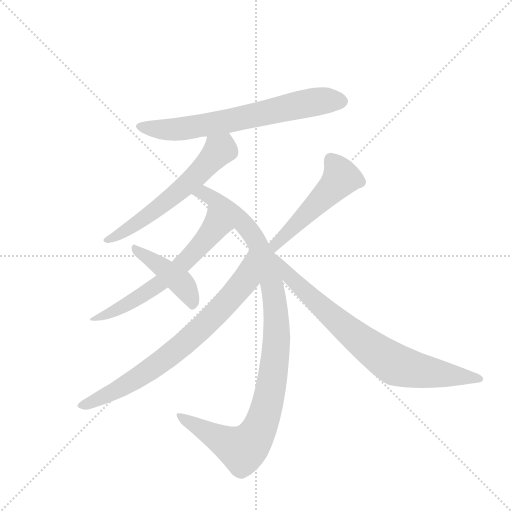
t = 0.00 s
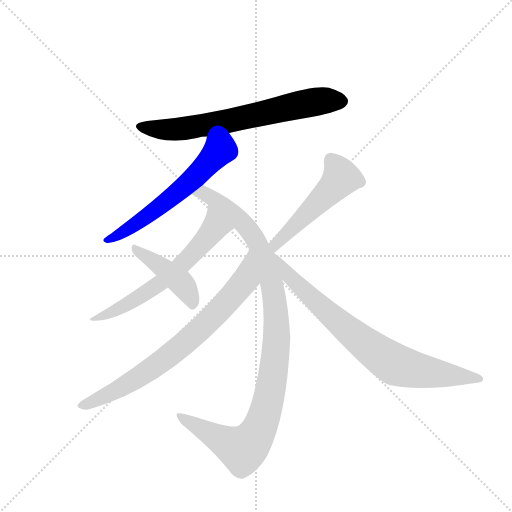
t = 1.34 s
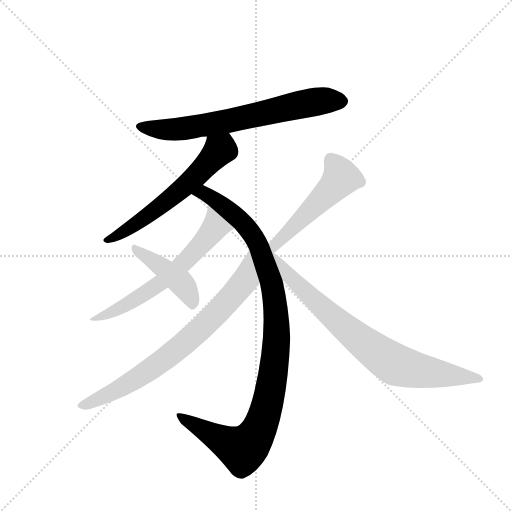
t = 2.68 s
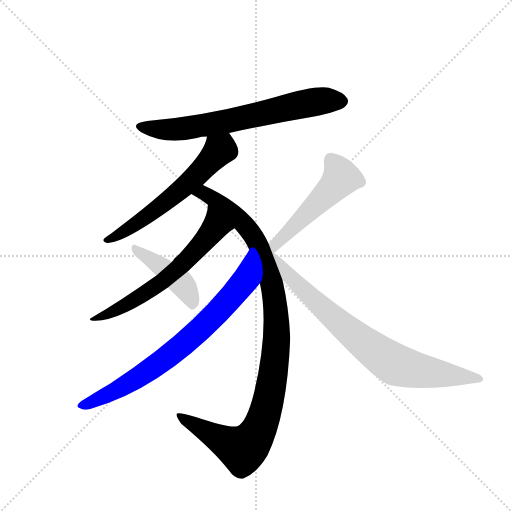
t = 4.02 s
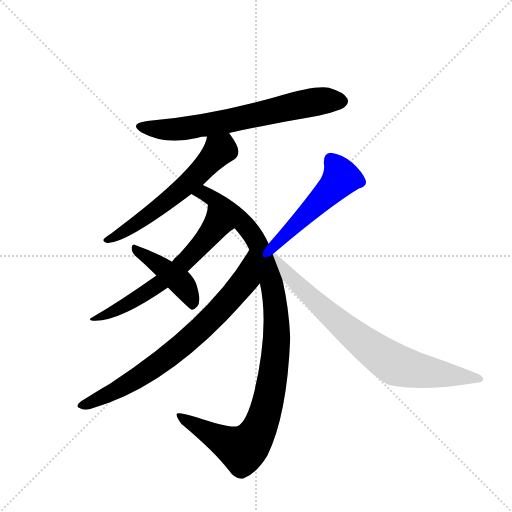
t = 5.36 s
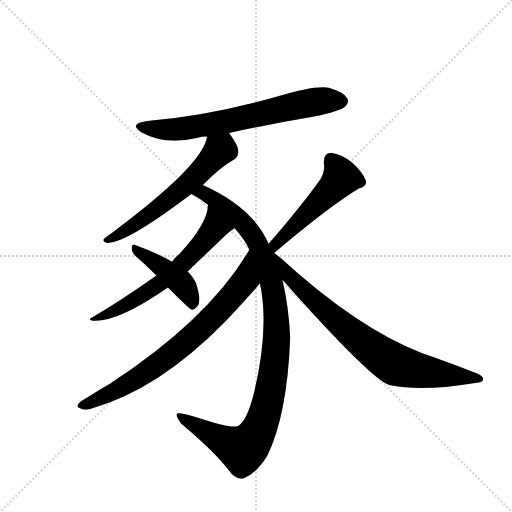
t = 6.70 s

The animated SVG that drew these frames (rendered in a browser with its animation timeline set to each time). Animation: 8 CSS @keyframes rules; one cycle of 6.70 s.

<svg version="1.1" viewBox="0 0 1024 1024" xmlns="http://www.w3.org/2000/svg">
  <g stroke="lightgray" stroke-dasharray="1,1" stroke-width="1" transform="scale(4, 4)">
    <line x1="0" y1="0" x2="256" y2="256"></line>
    <line x1="256" y1="0" x2="0" y2="256"></line>
    <line x1="128" y1="0" x2="128" y2="256"></line>
    <line x1="0" y1="128" x2="256" y2="128"></line>
  </g>
  <g transform="scale(0.92, -0.92) translate(60, -900)">
    <style type="text/css">
      
        @keyframes keyframes0 {
          from {
            stroke: blue;
            stroke-dashoffset: 696;
            stroke-width: 128;
          }
          69% {
            animation-timing-function: step-end;
            stroke: blue;
            stroke-dashoffset: 0;
            stroke-width: 128;
          }
          to {
            stroke: black;
            stroke-width: 1024;
          }
        }
        #make-me-a-hanzi-animation-0 {
          animation: keyframes0 0.81640625s both;
          animation-delay: 0s;
          animation-timing-function: linear;
        }
      
        @keyframes keyframes1 {
          from {
            stroke: blue;
            stroke-dashoffset: 600;
            stroke-width: 128;
          }
          66% {
            animation-timing-function: step-end;
            stroke: blue;
            stroke-dashoffset: 0;
            stroke-width: 128;
          }
          to {
            stroke: black;
            stroke-width: 1024;
          }
        }
        #make-me-a-hanzi-animation-1 {
          animation: keyframes1 0.73828125s both;
          animation-delay: 0.81640625s;
          animation-timing-function: linear;
        }
      
        @keyframes keyframes2 {
          from {
            stroke: blue;
            stroke-dashoffset: 1067;
            stroke-width: 128;
          }
          78% {
            animation-timing-function: step-end;
            stroke: blue;
            stroke-dashoffset: 0;
            stroke-width: 128;
          }
          to {
            stroke: black;
            stroke-width: 1024;
          }
        }
        #make-me-a-hanzi-animation-2 {
          animation: keyframes2 1.1183268229166667s both;
          animation-delay: 1.5546875s;
          animation-timing-function: linear;
        }
      
        @keyframes keyframes3 {
          from {
            stroke: blue;
            stroke-dashoffset: 634;
            stroke-width: 128;
          }
          67% {
            animation-timing-function: step-end;
            stroke: blue;
            stroke-dashoffset: 0;
            stroke-width: 128;
          }
          to {
            stroke: black;
            stroke-width: 1024;
          }
        }
        #make-me-a-hanzi-animation-3 {
          animation: keyframes3 0.7659505208333334s both;
          animation-delay: 2.673014322916667s;
          animation-timing-function: linear;
        }
      
        @keyframes keyframes4 {
          from {
            stroke: blue;
            stroke-dashoffset: 764;
            stroke-width: 128;
          }
          71% {
            animation-timing-function: step-end;
            stroke: blue;
            stroke-dashoffset: 0;
            stroke-width: 128;
          }
          to {
            stroke: black;
            stroke-width: 1024;
          }
        }
        #make-me-a-hanzi-animation-4 {
          animation: keyframes4 0.8717447916666666s both;
          animation-delay: 3.4389648437500004s;
          animation-timing-function: linear;
        }
      
        @keyframes keyframes5 {
          from {
            stroke: blue;
            stroke-dashoffset: 436;
            stroke-width: 128;
          }
          59% {
            animation-timing-function: step-end;
            stroke: blue;
            stroke-dashoffset: 0;
            stroke-width: 128;
          }
          to {
            stroke: black;
            stroke-width: 1024;
          }
        }
        #make-me-a-hanzi-animation-5 {
          animation: keyframes5 0.6048177083333334s both;
          animation-delay: 4.310709635416667s;
          animation-timing-function: linear;
        }
      
        @keyframes keyframes6 {
          from {
            stroke: blue;
            stroke-dashoffset: 510;
            stroke-width: 128;
          }
          62% {
            animation-timing-function: step-end;
            stroke: blue;
            stroke-dashoffset: 0;
            stroke-width: 128;
          }
          to {
            stroke: black;
            stroke-width: 1024;
          }
        }
        #make-me-a-hanzi-animation-6 {
          animation: keyframes6 0.6650390625s both;
          animation-delay: 4.91552734375s;
          animation-timing-function: linear;
        }
      
        @keyframes keyframes7 {
          from {
            stroke: blue;
            stroke-dashoffset: 799;
            stroke-width: 128;
          }
          72% {
            animation-timing-function: step-end;
            stroke: blue;
            stroke-dashoffset: 0;
            stroke-width: 128;
          }
          to {
            stroke: black;
            stroke-width: 1024;
          }
        }
        #make-me-a-hanzi-animation-7 {
          animation: keyframes7 0.9002278645833334s both;
          animation-delay: 5.58056640625s;
          animation-timing-function: linear;
        }
      
    </style>
    
      <path d="M 438 611 Q 526 630 620 646 Q 681 659 690 668 Q 700 677 695 686 Q 688 699 655 709 Q 625 715 539 689 Q 389 647 260 637 Q 218 631 248 612 Q 299 584 368 600 Q 378 603 390 603 L 438 611 Z" fill="lightgray"></path>
    
      <path d="M 381 498 Q 420 537 449 553 Q 459 560 458 572 Q 458 584 438 611 C 421 635 397 632 390 603 Q 383 542 181 392 Q 171 386 166 381 Q 162 374 173 372 Q 212 369 356 478 L 381 498 Z" fill="lightgray"></path>
    
      <path d="M 524 370 Q 490 449 381 498 C 354 511 330 493 356 478 Q 375 468 392 455 L 450 404 Q 474 377 482 357 L 505 284 Q 526 188 492 45 Q 476 -18 457 -26 Q 442 -32 367 -7 Q 325 6 324 0 Q 323 -7 334 -21 Q 407 -82 437 -122 Q 452 -144 469 -140 Q 497 -130 521 -91 Q 564 -4 571 165 Q 568 232 554 292 L 524 370 Z" fill="lightgray"></path>
    
      <path d="M 392 455 Q 392 415 330 348 Q 321 341 314 331 L 280 301 Q 204 247 139 209 Q 132 206 139 203 Q 193 197 305 275 L 348 310 L 432 390 Q 441 399 450 404 C 475 421 395 485 392 455 Z" fill="lightgray"></path>
    
      <path d="M 482 357 Q 394 206 179 66 Q 151 50 117 28 Q 102 16 113 13 Q 122 7 136 11 Q 283 51 431 202 L 457 230 Q 496 272 505 284 C 524 307 497 383 482 357 Z" fill="lightgray"></path>
    
      <path d="M 314 331 Q 278 352 235 367 Q 228 371 226 362 Q 226 352 234 344 Q 256 325 280 301 L 305 275 Q 350 230 356 227 Q 363 226 369 234 Q 378 244 368 278 Q 365 293 348 310 L 314 331 Z" fill="lightgray"></path>
    
      <path d="M 536 350 Q 657 452 720 490 Q 739 496 735 508 Q 728 526 706 546 Q 684 565 659 568 Q 643 567 644 545 Q 647 529 637 511 Q 598 456 524 370 C 500 341 513 331 536 350 Z" fill="lightgray"></path>
    
      <path d="M 554 292 Q 743 79 786 63 Q 855 48 969 67 Q 988 68 990 74 Q 993 81 977 88 Q 922 110 858 132 Q 717 186 549 340 Q 542 346 536 350 C 512 368 501 351 554 292 Z" fill="lightgray"></path>
    
    
      <clipPath id="make-me-a-hanzi-clip-0">
        <path d="M 438 611 Q 526 630 620 646 Q 681 659 690 668 Q 700 677 695 686 Q 688 699 655 709 Q 625 715 539 689 Q 389 647 260 637 Q 218 631 248 612 Q 299 584 368 600 Q 378 603 390 603 L 438 611 Z"></path>
      </clipPath>
      <path clip-path="url(#make-me-a-hanzi-clip-0)" d="M 250 626 L 274 619 L 340 620 L 633 680 L 683 680" fill="none" id="make-me-a-hanzi-animation-0" stroke-dasharray="568 1136" stroke-linecap="round"></path>
    
      <clipPath id="make-me-a-hanzi-clip-1">
        <path d="M 381 498 Q 420 537 449 553 Q 459 560 458 572 Q 458 584 438 611 C 421 635 397 632 390 603 Q 383 542 181 392 Q 171 386 166 381 Q 162 374 173 372 Q 212 369 356 478 L 381 498 Z"></path>
      </clipPath>
      <path clip-path="url(#make-me-a-hanzi-clip-1)" d="M 434 597 L 423 575 L 315 471 L 225 406 L 173 379" fill="none" id="make-me-a-hanzi-animation-1" stroke-dasharray="472 944" stroke-linecap="round"></path>
    
      <clipPath id="make-me-a-hanzi-clip-2">
        <path d="M 524 370 Q 490 449 381 498 C 354 511 330 493 356 478 Q 375 468 392 455 L 450 404 Q 474 377 482 357 L 505 284 Q 526 188 492 45 Q 476 -18 457 -26 Q 442 -32 367 -7 Q 325 6 324 0 Q 323 -7 334 -21 Q 407 -82 437 -122 Q 452 -144 469 -140 Q 497 -130 521 -91 Q 564 -4 571 165 Q 568 232 554 292 L 524 370 Z"></path>
      </clipPath>
      <path clip-path="url(#make-me-a-hanzi-clip-2)" d="M 364 477 L 385 480 L 428 451 L 463 421 L 496 379 L 534 267 L 542 185 L 540 138 L 518 9 L 495 -49 L 476 -71 L 466 -77 L 438 -65 L 328 -4" fill="none" id="make-me-a-hanzi-animation-2" stroke-dasharray="939 1878" stroke-linecap="round"></path>
    
      <clipPath id="make-me-a-hanzi-clip-3">
        <path d="M 392 455 Q 392 415 330 348 Q 321 341 314 331 L 280 301 Q 204 247 139 209 Q 132 206 139 203 Q 193 197 305 275 L 348 310 L 432 390 Q 441 399 450 404 C 475 421 395 485 392 455 Z"></path>
      </clipPath>
      <path clip-path="url(#make-me-a-hanzi-clip-3)" d="M 397 449 L 404 402 L 331 320 L 223 241 L 144 206" fill="none" id="make-me-a-hanzi-animation-3" stroke-dasharray="506 1012" stroke-linecap="round"></path>
    
      <clipPath id="make-me-a-hanzi-clip-4">
        <path d="M 482 357 Q 394 206 179 66 Q 151 50 117 28 Q 102 16 113 13 Q 122 7 136 11 Q 283 51 431 202 L 457 230 Q 496 272 505 284 C 524 307 497 383 482 357 Z"></path>
      </clipPath>
      <path clip-path="url(#make-me-a-hanzi-clip-4)" d="M 482 349 L 472 290 L 354 164 L 239 78 L 121 19" fill="none" id="make-me-a-hanzi-animation-4" stroke-dasharray="636 1272" stroke-linecap="round"></path>
    
      <clipPath id="make-me-a-hanzi-clip-5">
        <path d="M 314 331 Q 278 352 235 367 Q 228 371 226 362 Q 226 352 234 344 Q 256 325 280 301 L 305 275 Q 350 230 356 227 Q 363 226 369 234 Q 378 244 368 278 Q 365 293 348 310 L 314 331 Z"></path>
      </clipPath>
      <path clip-path="url(#make-me-a-hanzi-clip-5)" d="M 234 359 L 328 291 L 350 263 L 360 236" fill="none" id="make-me-a-hanzi-animation-5" stroke-dasharray="308 616" stroke-linecap="round"></path>
    
      <clipPath id="make-me-a-hanzi-clip-6">
        <path d="M 536 350 Q 657 452 720 490 Q 739 496 735 508 Q 728 526 706 546 Q 684 565 659 568 Q 643 567 644 545 Q 647 529 637 511 Q 598 456 524 370 C 500 341 513 331 536 350 Z"></path>
      </clipPath>
      <path clip-path="url(#make-me-a-hanzi-clip-6)" d="M 661 550 L 682 514 L 538 368 L 540 361" fill="none" id="make-me-a-hanzi-animation-6" stroke-dasharray="382 764" stroke-linecap="round"></path>
    
      <clipPath id="make-me-a-hanzi-clip-7">
        <path d="M 554 292 Q 743 79 786 63 Q 855 48 969 67 Q 988 68 990 74 Q 993 81 977 88 Q 922 110 858 132 Q 717 186 549 340 Q 542 346 536 350 C 512 368 501 351 554 292 Z"></path>
      </clipPath>
      <path clip-path="url(#make-me-a-hanzi-clip-7)" d="M 538 346 L 574 292 L 628 241 L 781 118 L 801 106 L 845 95 L 983 76" fill="none" id="make-me-a-hanzi-animation-7" stroke-dasharray="671 1342" stroke-linecap="round"></path>
    
  </g>
</svg>
